Labelled photos from "archive_png", an image-classification folder in hzyen/digit_and_symbol_recognition. The possible labels are: decimal point, div, equal sign, minus sign, original number, original sign, other number, other sign, plus sign, times.

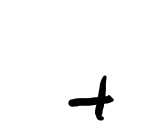
Label: plus sign

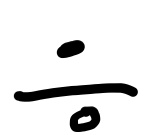
Label: div

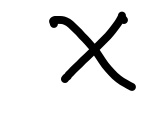
Label: times

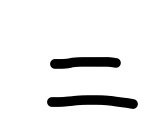
Label: equal sign

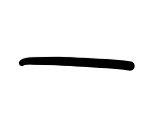
Label: minus sign

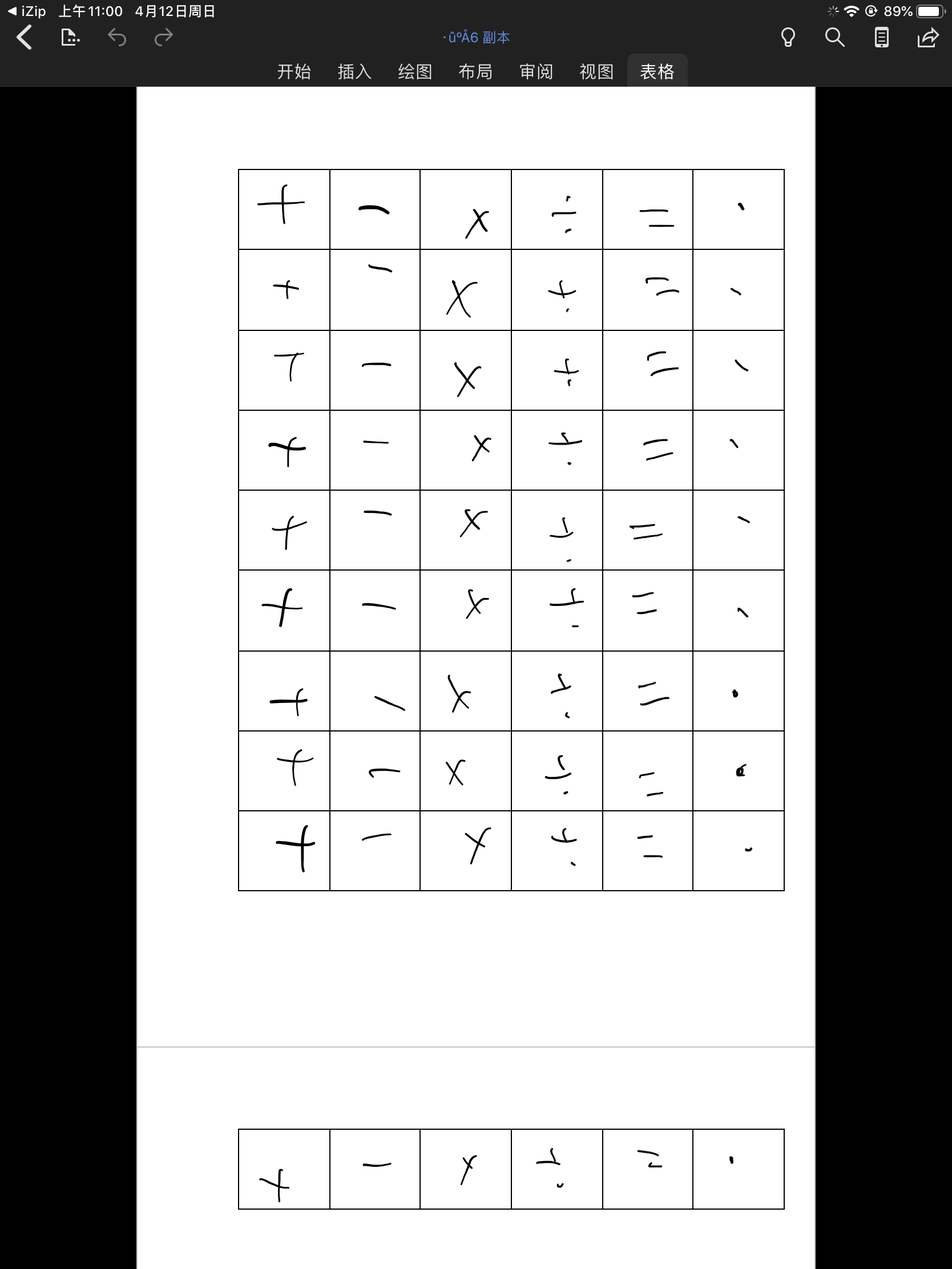
Label: other sign
